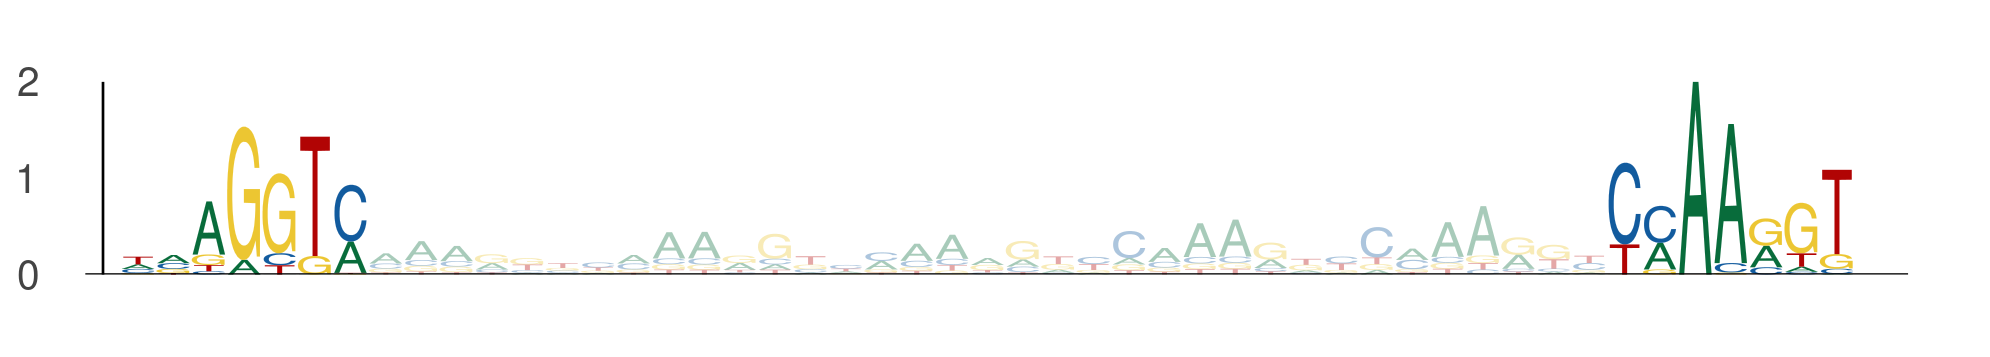

Data behind this chart, as committed beside it:
seq_index, start_position, end_position, is_reversed_complement
1089, 52, 59, 0
1089, 94, 101, 0
3718, 52, 59, 0
3718, 94, 101, 0
3942, 44, 51, 0
3942, 86, 93, 0
5034, 58, 65, 0
5034, 100, 107, 0
1051, 58, 65, 0
1051, 100, 107, 0
1051, 95, 102, 0
1051, 137, 144, 0
2774, 74, 81, 0
2774, 116, 123, 0
936, 37, 44, 0
936, 79, 86, 0
3506, 7, 14, 0
3506, 49, 56, 0
1069, 44, 51, 0
1069, 86, 93, 0
5158, 52, 59, 0
5158, 94, 101, 0
5586, 44, 51, 0
5586, 86, 93, 0
6000, 44, 51, 0
6000, 86, 93, 0
2747, 73, 80, 0
2747, 115, 122, 0
4104, 101, 108, 0
4104, 143, 150, 0
5840, 8, 15, 0
5840, 50, 57, 0
3079, 52, 59, 0
3079, 94, 101, 0
2540, 13, 20, 0
2540, 55, 62, 0
3930, 47, 54, 0
3930, 89, 96, 0
2387, 52, 59, 0
2387, 94, 101, 0
5006, 37, 44, 0
5006, 79, 86, 0
5006, 52, 59, 0
5006, 94, 101, 0
3116, 12, 19, 0
3116, 54, 61, 0
5201, 52, 59, 0
5201, 94, 101, 0
5028, 52, 59, 0
5028, 94, 101, 0
6125, 52, 59, 0
6125, 94, 101, 0
883, 52, 59, 0
883, 94, 101, 0
4472, 12, 19, 0
4472, 54, 61, 0
2080, 37, 44, 0
2080, 79, 86, 0
2512, 58, 65, 0
2512, 100, 107, 0
... 728 more rows
